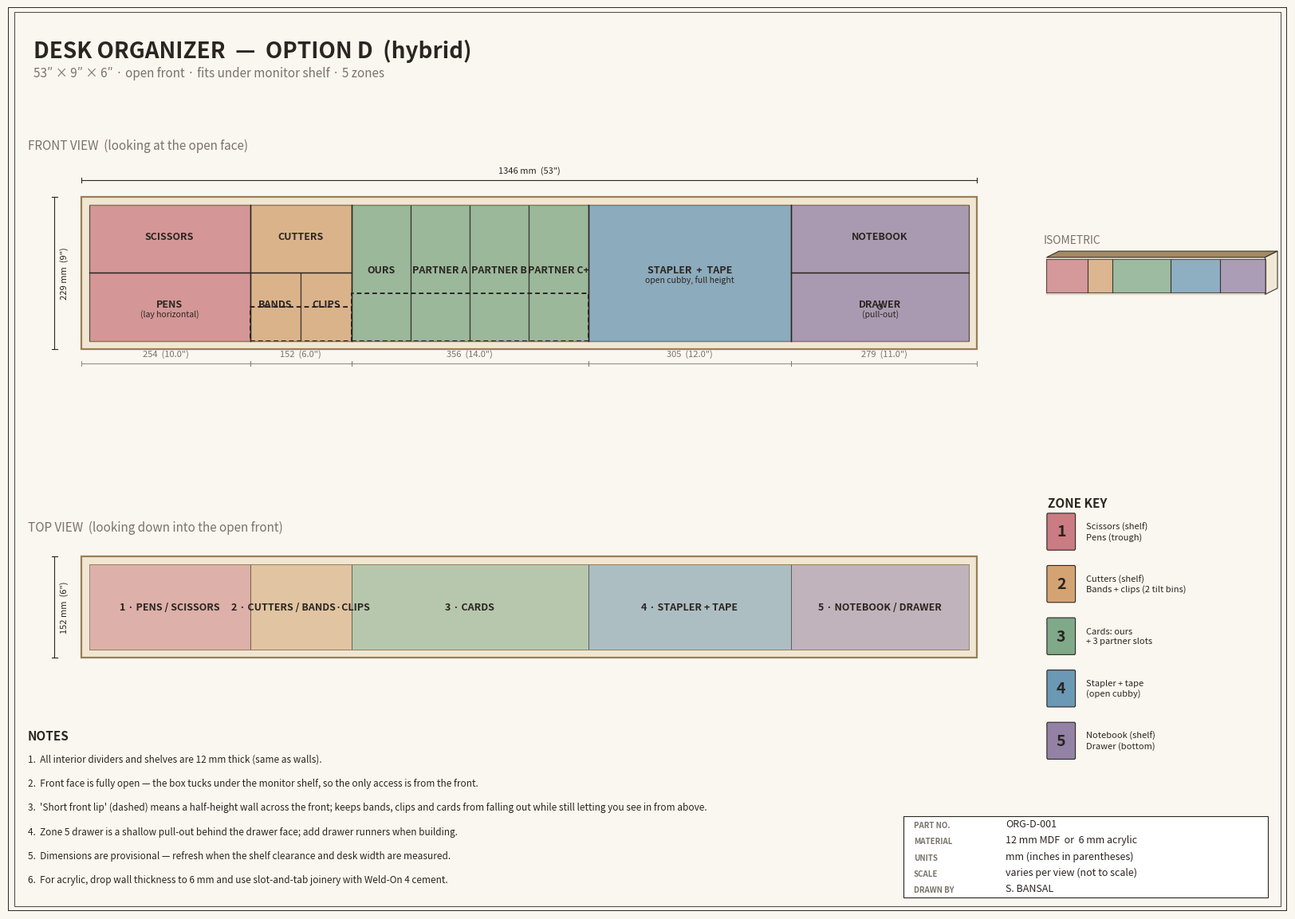

Generate this figure with matplotlib: (Note: this script raises an exception after producing the figure.)
"""Color-coded presentation drawings for both organizer options.

Produces one landscape A3 PDF per design with:
  - Big front view (color-coded zones, labeled)
  - Top view (color-coded, with dimensions)
  - Isometric wireframe (from STL)
  - Legend keyed to zone colors
  - Title block, notes, dimensions
"""
from pathlib import Path
import numpy as np
import matplotlib
matplotlib.use("Agg")
import matplotlib.pyplot as plt
from matplotlib.patches import Rectangle, Polygon, FancyBboxPatch
from matplotlib.lines import Line2D
from mpl_toolkits.mplot3d.art3d import Poly3DCollection

IN = 25.4
L = 53 * IN
H = 9 * IN
D = 6 * IN
T = 12.0

# --- A3 landscape sheet in inches (matplotlib figsize).
SHEET_W, SHEET_H = 16.54, 11.69

# Soft, print-friendly palette.
PALETTE_D = {
    "z1": "#CB7B82",   # scissors / pens
    "z2": "#D4A373",   # cutters / bands / clips
    "z3": "#7FA989",   # cards
    "z4": "#6B98B5",   # stapler / tape
    "z5": "#9381A6",   # notebook / drawer
    "ink": "#2A2520",
    "wood": "#F0E6D2",
    "wood_edge": "#9A7E55",
    "muted": "#7A736A",
    "paper": "#FAF7F0",
    "panel": "#FFFFFF",
    "rule": "#D9D1C3",
}

PALETTE_B_TOP = ["#CB7B82", "#D4A373", "#C09A4E", "#B98060",
                 "#6B98B5", "#9381A6"]
PALETTE_B_BOT = ["#D4A373", "#C9A86B", "#7FA989", "#6FA38C",
                 "#5F9D8F", "#4F978F", "#9381A6"]

# ---------- Common sheet frame ----------
def _sheet(title, subtitle, part_no, material):
    fig = plt.figure(figsize=(SHEET_W, SHEET_H),
                     facecolor=PALETTE_D["paper"])
    # Outer frame
    frame = fig.add_axes([0.015, 0.015, 0.97, 0.97], frameon=False)
    frame.set_xlim(0, 1)
    frame.set_ylim(0, 1)
    frame.axis("off")
    frame.add_patch(Rectangle((0, 0), 1, 1, fill=False,
                              edgecolor=PALETTE_D["ink"], lw=1.4))
    frame.add_patch(Rectangle((0.005, 0.005), 0.99, 0.99, fill=False,
                              edgecolor=PALETTE_D["ink"], lw=0.6))

    # Title bar
    frame.text(0.02, 0.965, title, fontsize=20, fontweight="bold",
               color=PALETTE_D["ink"], va="top")
    frame.text(0.02, 0.935, subtitle, fontsize=11,
               color=PALETTE_D["muted"], va="top", style="italic")

    # Title block (bottom-right)
    tb_x, tb_y, tb_w, tb_h = 0.70, 0.015, 0.285, 0.09
    frame.add_patch(Rectangle((tb_x, tb_y), tb_w, tb_h, fill=True,
                              facecolor=PALETTE_D["panel"],
                              edgecolor=PALETTE_D["ink"], lw=0.8))
    rows = [
        ("PART NO.", part_no),
        ("MATERIAL", material),
        ("UNITS", "mm (inches in parentheses)"),
        ("SCALE", "varies per view (not to scale)"),
        ("DRAWN BY", "S. BANSAL"),
    ]
    for i, (k, v) in enumerate(rows):
        y = tb_y + tb_h - (i + 1) * (tb_h / len(rows)) + 0.004
        frame.text(tb_x + 0.008, y, k, fontsize=7, color=PALETTE_D["muted"],
                   fontweight="bold", va="bottom")
        frame.text(tb_x + 0.08, y, v, fontsize=9, color=PALETTE_D["ink"],
                   va="bottom")
    return fig, frame


def _add_dim_bar(ax, x0, x1, y, label, color=PALETTE_D["ink"],
                 lw=0.8, tick=4):
    ax.plot([x0, x1], [y, y], color=color, lw=lw)
    ax.plot([x0, x0], [y - tick, y + tick], color=color, lw=lw)
    ax.plot([x1, x1], [y - tick, y + tick], color=color, lw=lw)
    ax.text((x0 + x1) / 2, y + 8, label, ha="center", va="bottom",
            fontsize=8, color=color)


def _add_vdim_bar(ax, y0, y1, x, label, color=PALETTE_D["ink"],
                  lw=0.8, tick=4):
    ax.plot([x, x], [y0, y1], color=color, lw=lw)
    ax.plot([x - tick, x + tick], [y0, y0], color=color, lw=lw)
    ax.plot([x - tick, x + tick], [y1, y1], color=color, lw=lw)
    ax.text(x + 8, (y0 + y1) / 2, label, ha="left", va="center",
            fontsize=8, color=color, rotation=90)


# ---------- Design D (hybrid) ----------
def draw_D():
    BZ = [0, 10 * IN, 16 * IN, 30 * IN, 42 * IN, 53 * IN]
    iH = H - 2 * T

    fig, frame = _sheet(
        "DESK ORGANIZER  —  OPTION D  (hybrid)",
        "53″ × 9″ × 6″ · open front · fits under monitor shelf · 5 zones",
        "ORG-D-001", "12 mm MDF  or  6 mm acrylic")

    # ---------- FRONT VIEW (top of page) ----------
    fv = fig.add_axes([0.03, 0.52, 0.75, 0.36])
    fv.set_aspect("equal")
    fv.axis("off")
    fv.set_title("FRONT VIEW  (looking at the open face)",
                 fontsize=11, color=PALETTE_D["muted"], loc="left",
                 pad=10)

    # Carcase outline (external rectangle)
    fv.add_patch(Rectangle((0, 0), L, H, facecolor=PALETTE_D["wood"],
                           edgecolor=PALETTE_D["wood_edge"], lw=1.6))
    # Inner cavity bounds (interior top/bottom lines)
    fv.plot([T, L - T], [T, T], color=PALETTE_D["wood_edge"], lw=0.6)
    fv.plot([T, L - T], [H - T, H - T], color=PALETTE_D["wood_edge"], lw=0.6)

    def _z_rect(x0, x1, z0, z1, color, label, sub=None):
        fv.add_patch(Rectangle(
            (x0, z0), x1 - x0, z1 - z0,
            facecolor=color, edgecolor=PALETTE_D["ink"],
            lw=0.9, alpha=0.75))
        fv.text((x0 + x1) / 2, (z0 + z1) / 2 + 4, label,
                ha="center", va="center", fontsize=9,
                color=PALETTE_D["ink"], fontweight="bold")
        if sub:
            fv.text((x0 + x1) / 2, (z0 + z1) / 2 - 10, sub,
                    ha="center", va="center", fontsize=7.5,
                    color=PALETTE_D["ink"], style="italic")

    # Zone 1: scissors (top), pens (bottom)
    _z_rect(T, BZ[1], T + iH / 2, H - T, PALETTE_D["z1"], "SCISSORS")
    _z_rect(T, BZ[1], T, T + iH / 2, PALETTE_D["z1"], "PENS",
            "(lay horizontal)")
    fv.plot([T, BZ[1]], [T + iH / 2, T + iH / 2],
            color=PALETTE_D["ink"], lw=0.9)

    # Zone 2: cutters (top), bands + clips (bottom, with lip)
    _z_rect(BZ[1], BZ[2], T + iH / 2, H - T, PALETTE_D["z2"], "CUTTERS")
    sub_mid = (BZ[1] + BZ[2]) / 2
    _z_rect(BZ[1], sub_mid, T, T + iH / 2, PALETTE_D["z2"], "BANDS")
    _z_rect(sub_mid, BZ[2], T, T + iH / 2, PALETTE_D["z2"], "CLIPS")
    fv.plot([BZ[1], BZ[2]], [T + iH / 2, T + iH / 2],
            color=PALETTE_D["ink"], lw=0.9)
    # Short lip across bottom (visual: dashed outline on front edge, suggests short wall)
    lip2_h = iH / 2 * 0.5
    fv.add_patch(Rectangle((BZ[1], T), BZ[2] - BZ[1], lip2_h,
                           facecolor="none",
                           edgecolor=PALETTE_D["ink"], lw=1.4,
                           linestyle=(0, (3, 2))))

    # Zone 3: cards (4 slots)
    sub_w3 = (BZ[3] - BZ[2]) / 4
    card_labels = ["OURS", "PARTNER A", "PARTNER B", "PARTNER C+"]
    for i, lbl in enumerate(card_labels):
        x0 = BZ[2] + i * sub_w3
        x1 = BZ[2] + (i + 1) * sub_w3
        _z_rect(x0, x1, T, H - T, PALETTE_D["z3"], lbl)
    lip3_h = iH * 0.35
    fv.add_patch(Rectangle((BZ[2], T), BZ[3] - BZ[2], lip3_h,
                           facecolor="none",
                           edgecolor=PALETTE_D["ink"], lw=1.4,
                           linestyle=(0, (3, 2))))

    # Zone 4: stapler + tape (open)
    _z_rect(BZ[3], BZ[4], T, H - T, PALETTE_D["z4"],
            "STAPLER  +  TAPE", "open cubby, full height")

    # Zone 5: notebook (top), drawer (bottom)
    _z_rect(BZ[4], BZ[5] - T, T + iH / 2, H - T, PALETTE_D["z5"],
            "NOTEBOOK")
    _z_rect(BZ[4], BZ[5] - T, T, T + iH / 2, PALETTE_D["z5"],
            "DRAWER", "(pull-out)")
    fv.plot([BZ[4], BZ[5] - T], [T + iH / 2, T + iH / 2],
            color=PALETTE_D["ink"], lw=0.9)
    # Drawer-face suggestion: small handle hole
    df_y = (T + iH / 4 + T / 2)
    fv.add_patch(plt.Circle(((BZ[4] + BZ[5] - T) / 2, df_y - 6),
                            3.5, facecolor="none",
                            edgecolor=PALETTE_D["ink"], lw=0.9))

    # Divider lines (vertical) between zones for clarity
    for b in BZ[1:-1]:
        fv.plot([b, b], [T, H - T], color=PALETTE_D["ink"], lw=1.0)

    # Dimensions on the front view
    _add_dim_bar(fv, 0, L, H + 25, f"{L:.0f} mm  ({L/IN:.0f}\")",
                 color=PALETTE_D["ink"])
    _add_vdim_bar(fv, 0, H, -40, f"{H:.0f} mm  ({H/IN:.0f}\")",
                  color=PALETTE_D["ink"])

    # Zone-width dimensions below
    for i in range(5):
        _add_dim_bar(fv, BZ[i], BZ[i + 1], -22,
                     f"{(BZ[i+1]-BZ[i]):.0f}  ({(BZ[i+1]-BZ[i])/IN:.1f}\")",
                     color=PALETTE_D["muted"], lw=0.6, tick=3)

    fv.set_xlim(-80, L + 60)
    fv.set_ylim(-55, H + 55)

    # ---------- TOP VIEW ----------
    tv = fig.add_axes([0.03, 0.26, 0.75, 0.17])
    tv.set_aspect("equal")
    tv.axis("off")
    tv.set_title("TOP VIEW  (looking down into the open front)",
                 fontsize=11, color=PALETTE_D["muted"], loc="left",
                 pad=8)
    # Carcase outline from above
    tv.add_patch(Rectangle((0, 0), L, D, facecolor=PALETTE_D["wood"],
                           edgecolor=PALETTE_D["wood_edge"], lw=1.6))
    # Back wall line
    tv.plot([T, L - T], [D - T, D - T],
            color=PALETTE_D["wood_edge"], lw=0.6)
    # Front edge of box
    tv.plot([T, L - T], [T, T],
            color=PALETTE_D["wood_edge"], lw=0.6)
    # Zone fills (lighter, since cards show from above as 4 slots etc.)
    def _tv_fill(x0, x1, color, label):
        tv.add_patch(Rectangle((x0, T), x1 - x0, D - 2 * T,
                               facecolor=color, alpha=0.5,
                               edgecolor=PALETTE_D["ink"], lw=0.6))
        tv.text((x0 + x1) / 2, D / 2, label, ha="center", va="center",
                fontsize=9, color=PALETTE_D["ink"], fontweight="bold")

    _tv_fill(T, BZ[1], PALETTE_D["z1"], "1 · PENS / SCISSORS")
    _tv_fill(BZ[1], BZ[2], PALETTE_D["z2"], "2 · CUTTERS / BANDS·CLIPS")
    _tv_fill(BZ[2], BZ[3], PALETTE_D["z3"], "3 · CARDS")
    _tv_fill(BZ[3], BZ[4], PALETTE_D["z4"], "4 · STAPLER + TAPE")
    _tv_fill(BZ[4], BZ[5] - T, PALETTE_D["z5"], "5 · NOTEBOOK / DRAWER")

    # Depth dimension
    _add_vdim_bar(tv, 0, D, -40, f"{D:.0f} mm  ({D/IN:.0f}\")",
                  color=PALETTE_D["ink"])

    tv.set_xlim(-80, L + 60)
    tv.set_ylim(-15, D + 25)

    # ---------- ISOMETRIC (hand-drawn, color-coded) ----------
    iso = fig.add_axes([0.80, 0.52, 0.18, 0.36])
    iso.set_aspect("equal")
    iso.axis("off")
    iso.set_title("ISOMETRIC", fontsize=10,
                  color=PALETTE_D["muted"], loc="left", pad=4)
    # Simple oblique projection of the carcase. We don't need to be
    # precise; the point is to communicate "this is a long shallow box".
    sx, sy = 1.0, 0.5
    def _iso(x, y, z):
        return (x + y * sx * 0.5, z + y * sy * 0.5)
    def _poly(pts, color, alpha=0.9, ec=PALETTE_D["ink"]):
        xs = [p[0] for p in pts]
        ys = [p[1] for p in pts]
        iso.add_patch(Polygon(list(zip(xs, ys)), facecolor=color,
                              edgecolor=ec, lw=0.8, alpha=alpha))

    # Front face (shows all zones)
    front_pts = [_iso(0, 0, 0), _iso(L, 0, 0), _iso(L, 0, H), _iso(0, 0, H)]
    _poly(front_pts, PALETTE_D["wood"], 0.3,
          ec=PALETTE_D["wood_edge"])
    # Front edges / top & right faces
    top_pts = [_iso(0, 0, H), _iso(L, 0, H), _iso(L, D, H), _iso(0, D, H)]
    _poly(top_pts, PALETTE_D["wood_edge"], 0.9)
    right_pts = [_iso(L, 0, 0), _iso(L, D, 0), _iso(L, D, H), _iso(L, 0, H)]
    _poly(right_pts, PALETTE_D["wood"], 0.9)
    # Color strips on front face per zone
    for i in range(5):
        c = [PALETTE_D["z1"], PALETTE_D["z2"], PALETTE_D["z3"],
             PALETTE_D["z4"], PALETTE_D["z5"]][i]
        pts = [_iso(BZ[i], 0, T), _iso(BZ[i + 1], 0, T),
               _iso(BZ[i + 1], 0, H - T), _iso(BZ[i], 0, H - T)]
        _poly(pts, c, 0.75)

    all_x = [p[0] for p in (front_pts + top_pts + right_pts)]
    all_y = [p[1] for p in (front_pts + top_pts + right_pts)]
    pad = 20
    iso.set_xlim(min(all_x) - pad, max(all_x) + pad)
    iso.set_ylim(min(all_y) - pad, max(all_y) + pad)

    # ---------- LEGEND / CONTENTS KEY ----------
    lg = fig.add_axes([0.80, 0.14, 0.18, 0.33])
    lg.axis("off")
    lg.set_xlim(0, 1)
    lg.set_ylim(0, 1)
    lg.text(0.02, 0.97, "ZONE KEY", fontsize=11, fontweight="bold",
            color=PALETTE_D["ink"], va="top")
    entries = [
        ("1", PALETTE_D["z1"], "Scissors (shelf)\nPens (trough)"),
        ("2", PALETTE_D["z2"], "Cutters (shelf)\nBands + clips (2 tilt bins)"),
        ("3", PALETTE_D["z3"], "Cards: ours\n+ 3 partner slots"),
        ("4", PALETTE_D["z4"], "Stapler + tape\n(open cubby)"),
        ("5", PALETTE_D["z5"], "Notebook (shelf)\nDrawer (bottom)"),
    ]
    for i, (num, color, text) in enumerate(entries):
        y = 0.88 - i * 0.17
        lg.add_patch(FancyBboxPatch((0.02, y - 0.08), 0.11, 0.11,
                                    boxstyle="round,pad=0.005",
                                    facecolor=color,
                                    edgecolor=PALETTE_D["ink"], lw=0.8))
        lg.text(0.075, y - 0.025, num, ha="center", va="center",
                fontsize=14, fontweight="bold", color=PALETTE_D["ink"])
        lg.text(0.18, y - 0.025, text, va="center", fontsize=8,
                color=PALETTE_D["ink"])

    # ---------- NOTES (bottom-left) ----------
    nt = fig.add_axes([0.03, 0.02, 0.65, 0.20])
    nt.axis("off")
    nt.set_xlim(0, 1)
    nt.set_ylim(0, 1)
    nt.text(0.0, 0.95, "NOTES", fontsize=11, fontweight="bold",
            color=PALETTE_D["ink"], va="top")
    notes = [
        "1.  All interior dividers and shelves are 12 mm thick (same as walls).",
        "2.  Front face is fully open — the box tucks under the monitor shelf, so the only access is from the front.",
        "3.  'Short front lip' (dashed) means a half-height wall across the front; keeps bands, clips and cards from falling out while still letting you see in from above.",
        "4.  Zone 5 drawer is a shallow pull-out behind the drawer face; add drawer runners when building.",
        "5.  Dimensions are provisional — refresh when the shelf clearance and desk width are measured.",
        "6.  For acrylic, drop wall thickness to 6 mm and use slot-and-tab joinery with Weld-On 4 cement.",
    ]
    for i, n in enumerate(notes):
        nt.text(0.0, 0.82 - i * 0.13, n, fontsize=8.5,
                color=PALETTE_D["ink"], va="top", wrap=True)

    out = Path(__file__).parent.parent / "PDF" / "organizer_D_hybrid_plan.pdf"
    fig.savefig(out, dpi=200, facecolor=PALETTE_D["paper"])
    plt.close(fig)
    print(f"wrote {out}")


# ---------- Design B (tilt bins) ----------
def draw_B():
    TOP_W = [8.4, 5.7, 5.0, 5.0, 10.5, 18.4]
    BOT_W = [7.8, 6.7, 6.7, 6.7, 6.7, 9.6, 8.8]
    iH = H - 2 * T
    top_h = iH * 0.44
    bot_h = iH - top_h

    fig, frame = _sheet(
        "DESK ORGANIZER  —  OPTION B  (tilt-forward bins)",
        "53″ × 9″ × 6″ · open front · fits under monitor shelf · top row flat / bottom row tilt",
        "ORG-B-001", "12 mm MDF  or  6 mm acrylic")

    # ---------- FRONT VIEW ----------
    fv = fig.add_axes([0.03, 0.52, 0.75, 0.36])
    fv.set_aspect("equal")
    fv.axis("off")
    fv.set_title("FRONT VIEW  (looking at the open face)",
                 fontsize=11, color=PALETTE_D["muted"], loc="left",
                 pad=10)

    fv.add_patch(Rectangle((0, 0), L, H, facecolor=PALETTE_D["wood"],
                           edgecolor=PALETTE_D["wood_edge"], lw=1.6))

    shelf_z = T + bot_h  # top of bottom row (= bottom of shelf)
    fv.plot([T, L - T], [shelf_z, shelf_z], color=PALETTE_D["ink"], lw=1.0)

    # Top row compartments
    top_labels = ["SCISSORS", "PENS", "CUTTERS", "MARKERS",
                  "STAPLER + TAPE", "NOTEBOOK"]
    x_cur = T
    for i, (w_in, lbl) in enumerate(zip(TOP_W, top_labels)):
        w = w_in * IN
        if i == 0:
            w -= T  # first compartment loses left wall
        if i == len(TOP_W) - 1:
            w -= T  # last loses right wall
        x1 = x_cur + w
        fv.add_patch(Rectangle(
            (x_cur, shelf_z + T), w, H - T - (shelf_z + T),
            facecolor=PALETTE_B_TOP[i], alpha=0.75,
            edgecolor=PALETTE_D["ink"], lw=0.9))
        fv.text((x_cur + x1) / 2, shelf_z + T + (H - T - shelf_z - T) / 2,
                lbl, ha="center", va="center",
                fontsize=8, color=PALETTE_D["ink"], fontweight="bold")
        x_cur = x1 + T

    # Bottom row (tilt bins)
    bot_labels = ["BANDS", "CLIPS", "CARDS: OURS",
                  "PARTNER A/B", "PARTNER C/D", "PARTNER E", "MISC"]
    x_cur = T
    lip_h = bot_h * 0.35
    for i, (w_in, lbl) in enumerate(zip(BOT_W, bot_labels)):
        w = w_in * IN
        if i == 0:
            w -= T
        if i == len(BOT_W) - 1:
            w -= T
        x1 = x_cur + w
        fv.add_patch(Rectangle(
            (x_cur, T), w, bot_h - T,
            facecolor=PALETTE_B_BOT[i], alpha=0.75,
            edgecolor=PALETTE_D["ink"], lw=0.9))
        fv.text((x_cur + x1) / 2, T + bot_h / 2 + 2, lbl,
                ha="center", va="center", fontsize=8,
                color=PALETTE_D["ink"], fontweight="bold")
        x_cur = x1 + T
    # Single lip across the full bottom row
    fv.add_patch(Rectangle((T, T), L - 2 * T, lip_h,
                           facecolor="none",
                           edgecolor=PALETTE_D["ink"], lw=1.4,
                           linestyle=(0, (3, 2))))

    # Overall dimensions
    _add_dim_bar(fv, 0, L, H + 25, f"{L:.0f} mm  ({L/IN:.0f}\")",
                 color=PALETTE_D["ink"])
    _add_vdim_bar(fv, 0, H, -40, f"{H:.0f} mm  ({H/IN:.0f}\")",
                  color=PALETTE_D["ink"])

    fv.set_xlim(-80, L + 90)
    fv.set_ylim(-30, H + 50)

    # ---------- TOP VIEW ----------
    tv = fig.add_axes([0.03, 0.26, 0.75, 0.17])
    tv.set_aspect("equal")
    tv.axis("off")
    tv.set_title("TOP VIEW  (looking down)",
                 fontsize=11, color=PALETTE_D["muted"], loc="left",
                 pad=8)
    tv.add_patch(Rectangle((0, 0), L, D, facecolor=PALETTE_D["wood"],
                           edgecolor=PALETTE_D["wood_edge"], lw=1.6))
    # Draw top-row compartment outlines from above (each compartment visible)
    x_cur = T
    for i, w_in in enumerate(TOP_W):
        w = w_in * IN
        if i == 0:
            w -= T
        if i == len(TOP_W) - 1:
            w -= T
        tv.add_patch(Rectangle(
            (x_cur, T), w, D - 2 * T,
            facecolor=PALETTE_B_TOP[i], alpha=0.5,
            edgecolor=PALETTE_D["ink"], lw=0.6))
        x_cur += w + T
    _add_vdim_bar(tv, 0, D, -40, f"{D:.0f} mm  ({D/IN:.0f}\")",
                  color=PALETTE_D["ink"])
    tv.set_xlim(-80, L + 90)
    tv.set_ylim(-15, D + 25)

    # ---------- ISO ----------
    iso = fig.add_axes([0.80, 0.52, 0.18, 0.36])
    iso.set_aspect("equal")
    iso.axis("off")
    iso.set_title("ISOMETRIC", fontsize=10,
                  color=PALETTE_D["muted"], loc="left", pad=4)
    sx, sy = 1.0, 0.5
    def _iso(x, y, z):
        return (x + y * sx * 0.5, z + y * sy * 0.5)
    def _poly(pts, color, alpha=0.9, ec=PALETTE_D["ink"]):
        xs = [p[0] for p in pts]
        ys = [p[1] for p in pts]
        iso.add_patch(Polygon(list(zip(xs, ys)), facecolor=color,
                              edgecolor=ec, lw=0.8, alpha=alpha))
    front_pts = [_iso(0, 0, 0), _iso(L, 0, 0), _iso(L, 0, H), _iso(0, 0, H)]
    _poly(front_pts, PALETTE_D["wood"], 0.3,
          ec=PALETTE_D["wood_edge"])
    top_pts = [_iso(0, 0, H), _iso(L, 0, H), _iso(L, D, H), _iso(0, D, H)]
    _poly(top_pts, PALETTE_D["wood_edge"], 0.9)
    right_pts = [_iso(L, 0, 0), _iso(L, D, 0), _iso(L, D, H), _iso(L, 0, H)]
    _poly(right_pts, PALETTE_D["wood"], 0.9)
    # Color strips: top row + bottom row
    x_cur = T
    shelf_z_iso = T + bot_h
    for i, w_in in enumerate(TOP_W):
        w = w_in * IN
        if i == 0: w -= T
        if i == len(TOP_W) - 1: w -= T
        pts = [_iso(x_cur, 0, shelf_z_iso + T),
               _iso(x_cur + w, 0, shelf_z_iso + T),
               _iso(x_cur + w, 0, H - T),
               _iso(x_cur, 0, H - T)]
        _poly(pts, PALETTE_B_TOP[i], 0.8)
        x_cur += w + T
    x_cur = T
    for i, w_in in enumerate(BOT_W):
        w = w_in * IN
        if i == 0: w -= T
        if i == len(BOT_W) - 1: w -= T
        pts = [_iso(x_cur, 0, T + lip_h),
               _iso(x_cur + w, 0, T + lip_h),
               _iso(x_cur + w, 0, shelf_z_iso),
               _iso(x_cur, 0, shelf_z_iso)]
        _poly(pts, PALETTE_B_BOT[i], 0.8)
        x_cur += w + T

    all_x = [p[0] for p in (front_pts + top_pts + right_pts)]
    all_y = [p[1] for p in (front_pts + top_pts + right_pts)]
    pad = 20
    iso.set_xlim(min(all_x) - pad, max(all_x) + pad)
    iso.set_ylim(min(all_y) - pad, max(all_y) + pad)

    # ---------- LEGEND ----------
    lg = fig.add_axes([0.80, 0.08, 0.18, 0.39])
    lg.axis("off")
    lg.set_xlim(0, 1)
    lg.set_ylim(0, 1)
    lg.text(0.02, 0.98, "KEY", fontsize=11, fontweight="bold",
            color=PALETTE_D["ink"], va="top")
    lg.text(0.02, 0.945, "Top row (flat compartments)",
            fontsize=8, color=PALETTE_D["muted"], va="top",
            style="italic")
    for i, (lbl, col) in enumerate(zip(top_labels, PALETTE_B_TOP)):
        y = 0.90 - i * 0.055
        lg.add_patch(Rectangle((0.03, y - 0.025), 0.08, 0.035,
                               facecolor=col, alpha=0.8,
                               edgecolor=PALETTE_D["ink"], lw=0.6))
        lg.text(0.14, y - 0.005, lbl, fontsize=7.5,
                color=PALETTE_D["ink"], va="center")
    lg.text(0.02, 0.52, "Bottom row (tilt bins)",
            fontsize=8, color=PALETTE_D["muted"], va="top",
            style="italic")
    for i, (lbl, col) in enumerate(zip(bot_labels, PALETTE_B_BOT)):
        y = 0.47 - i * 0.055
        lg.add_patch(Rectangle((0.03, y - 0.025), 0.08, 0.035,
                               facecolor=col, alpha=0.8,
                               edgecolor=PALETTE_D["ink"], lw=0.6))
        lg.text(0.14, y - 0.005, lbl, fontsize=7.5,
                color=PALETTE_D["ink"], va="center")

    # ---------- NOTES ----------
    nt = fig.add_axes([0.03, 0.02, 0.65, 0.20])
    nt.axis("off")
    nt.set_xlim(0, 1)
    nt.set_ylim(0, 1)
    nt.text(0.0, 0.95, "NOTES", fontsize=11, fontweight="bold",
            color=PALETTE_D["ink"], va="top")
    notes = [
        "1.  All interior dividers and shelves are 12 mm thick.",
        "2.  Front face fully open — fits under monitor shelf, front access only.",
        "3.  Bottom row is a continuous short-front-lip tray that visually reads as 7 tilt bins; the lip (dashed in front view) is ~1\" tall and runs the full length.",
        "4.  Top row stores items horizontally (laid flat): scissors, pens, markers, cutters, stapler, notebook. Easy swipe-to-grab.",
        "5.  Dimensions are provisional — refresh when the shelf clearance and desk width are measured.",
        "6.  For acrylic, drop wall thickness to 6 mm and use slot-and-tab joinery with Weld-On 4 cement.",
    ]
    for i, n in enumerate(notes):
        nt.text(0.0, 0.82 - i * 0.13, n, fontsize=8.5,
                color=PALETTE_D["ink"], va="top")

    out = Path(__file__).parent.parent / "PDF" / "organizer_B_tilt_plan.pdf"
    fig.savefig(out, dpi=200, facecolor=PALETTE_D["paper"])
    plt.close(fig)
    print(f"wrote {out}")


if __name__ == "__main__":
    draw_D()
    draw_B()
